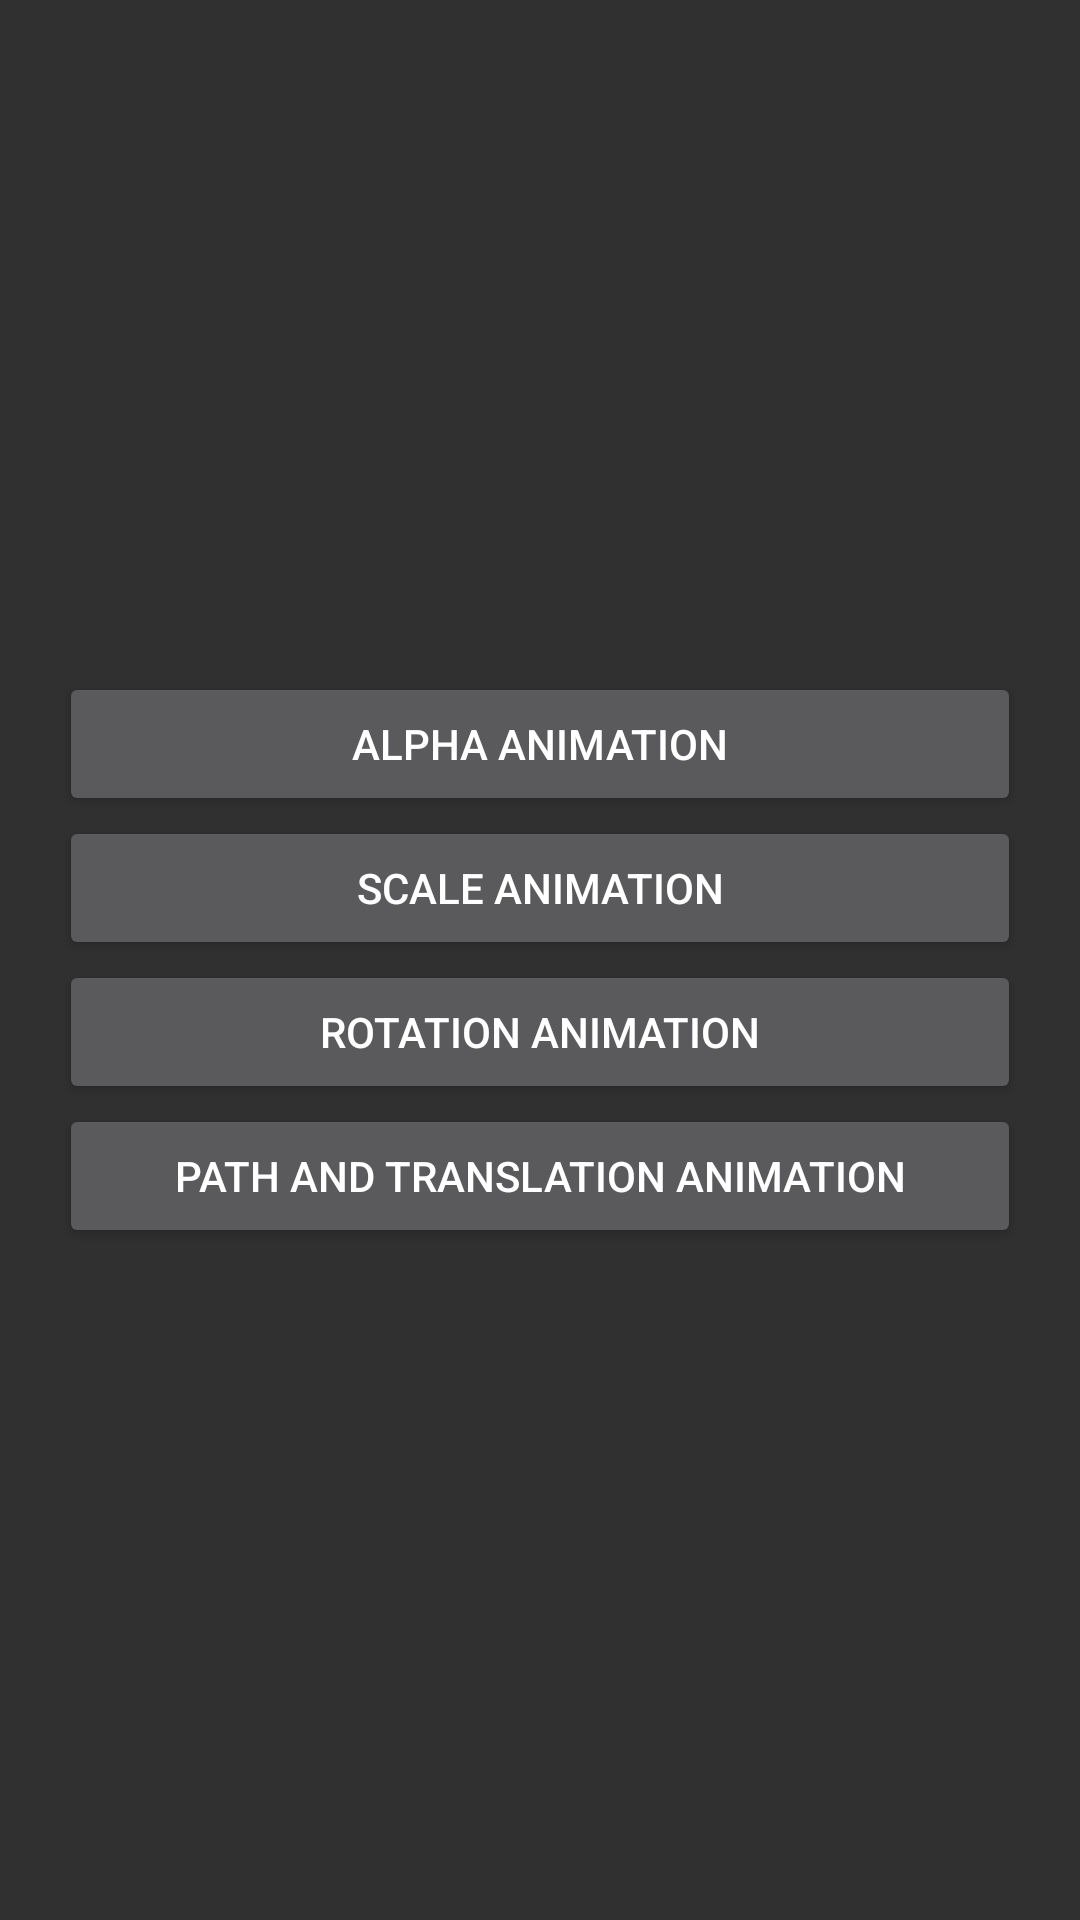

The Android layout XML behind this screen, and the referenced resources:
<!-- AndroidManifest.xml: application theme SparkleMotionTheme -->
<!-- res/layout/activity_main.xml -->
<RelativeLayout xmlns:android="http://schemas.android.com/apk/res/android"
                xmlns:tools="http://schemas.android.com/tools"
                android:layout_width="match_parent"
                android:layout_height="match_parent"
                android:paddingLeft="@dimen/activity_horizontal_margin"
                android:paddingRight="@dimen/activity_horizontal_margin"
                android:paddingTop="@dimen/activity_vertical_margin"
                android:paddingBottom="@dimen/activity_vertical_margin"
                tools:context=".MainActivity"
                android:clipChildren="false"
                android:clipToPadding="false">

    <LinearLayout
        android:id="@+id/testing_btn_container"
        android:layout_width="match_parent"
        android:layout_height="wrap_content"
        android:clipChildren="false"
        android:clipToPadding="false"
        android:padding="20dp"
        android:layout_centerInParent="true"
        android:orientation="vertical"
        android:gravity="center">

        <Button
            android:layout_width="match_parent"
            android:layout_height="wrap_content"
            android:text="@string/alpha_animation"
            android:id="@+id/alpha_btn"/>

        <Button
            android:layout_width="match_parent"
            android:layout_height="wrap_content"
            android:text="@string/scale_animation"
            android:id="@+id/scale_btn"/>

        <Button
            android:layout_width="match_parent"
            android:layout_height="wrap_content"
            android:text="@string/rotation_animation"
            android:id="@+id/rotation_btn"/>

        <Button
            android:layout_width="match_parent"
            android:layout_height="wrap_content"
            android:text="@string/path_and_translation_animation"
            android:id="@+id/story_btn"/>

    </LinearLayout>

</RelativeLayout>
<!-- resources referenced by this layout -->
<resources>
  <string name="alpha_animation">Alpha Animation</string>
  <string name="path_and_translation_animation">Path and Translation Animation</string>
  <string name="rotation_animation">Rotation Animation</string>
  <string name="scale_animation">Scale Animation</string>
  <style name="SparkleMotionTheme" parent="Theme.AppCompat" />
</resources>
